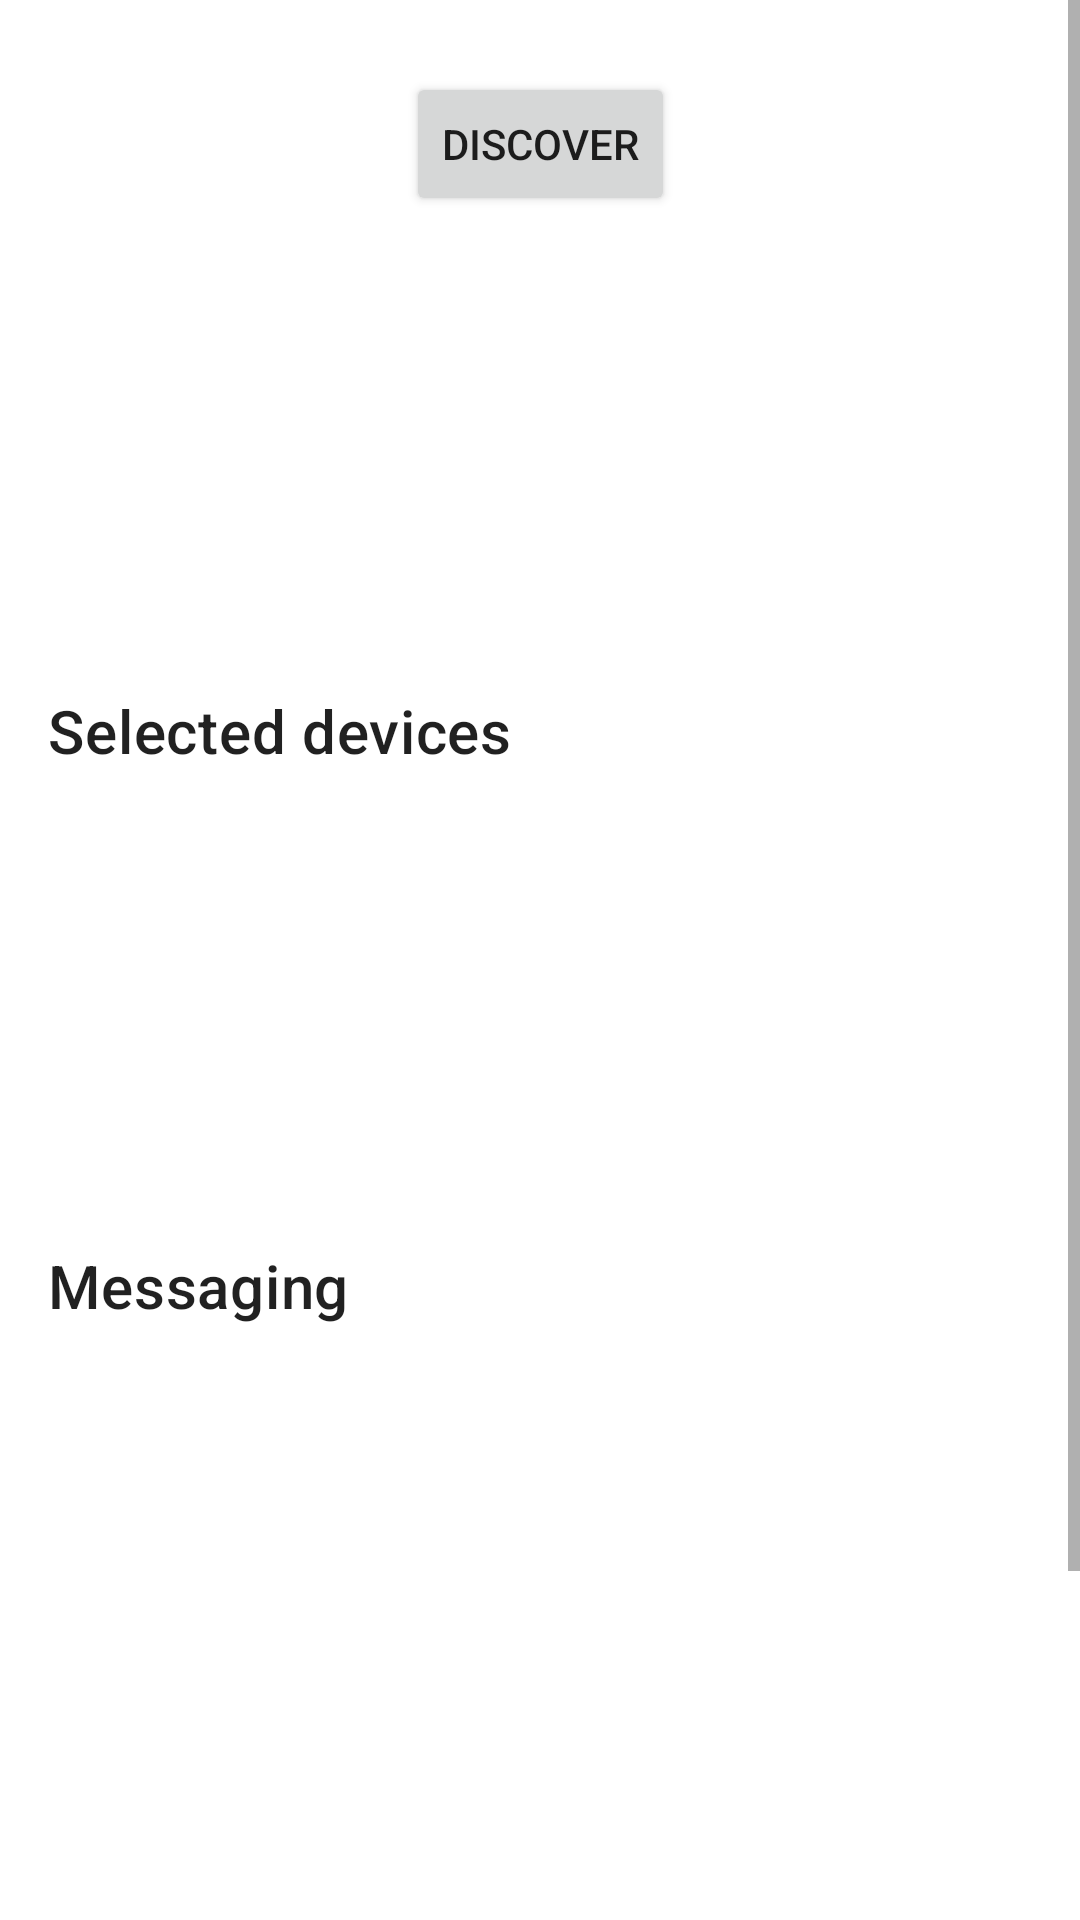

This screen was rendered from an Android layout file. Write that file and the resources it references.
<!-- AndroidManifest.xml: application theme Theme.Default -->
<!-- res/layout/activity_main.xml -->
<?xml version="1.0" encoding="utf-8"?>
<ScrollView xmlns:android="http://schemas.android.com/apk/res/android"
    xmlns:app="http://schemas.android.com/apk/res-auto"
    xmlns:tools="http://schemas.android.com/tools"
    android:layout_width="match_parent"
    android:layout_height="match_parent"
    tools:context=".MainActivity">










    <androidx.constraintlayout.widget.ConstraintLayout
        android:layout_width="match_parent"
        android:layout_height="0dp"
        android:padding="8dp"
        >

        <Button
            android:id="@+id/discover_button"
            android:layout_width="wrap_content"
            android:layout_height="wrap_content"
            android:text="Discover"
            android:layout_marginTop="16dp"
            app:layout_constraintTop_toTopOf="parent"
            app:layout_constraintStart_toStartOf="parent"
            app:layout_constraintEnd_toEndOf="parent"
            />

        <androidx.recyclerview.widget.RecyclerView
            android:id="@+id/discovery_recycler_view"
            android:layout_width="match_parent"
            android:layout_height="150dp"
            tools:listitem="@layout/wifi_direct_view_holder_layout"
            app:layout_constraintTop_toBottomOf="@id/discover_button"
            />

        <TextView
            android:id="@+id/selected_header"
            android:layout_width="match_parent"
            android:layout_height="wrap_content"
            android:text="Selected devices"
            android:textAppearance="@style/TextAppearance.MaterialComponents.Headline6"
            android:layout_margin="8dp"
            app:layout_constraintTop_toBottomOf="@id/discovery_recycler_view"
            />

        <androidx.recyclerview.widget.RecyclerView
            android:id="@+id/selected_recycler_view"
            android:layout_width="match_parent"
            android:layout_height="150dp"
            tools:listitem="@layout/wifi_direct_view_holder_layout"
            app:layout_constraintTop_toBottomOf="@id/selected_header"
            />

        <TextView
            android:id="@+id/message_header"
            android:layout_width="match_parent"
            android:layout_height="wrap_content"
            android:text="Messaging"
            android:textAppearance="@style/TextAppearance.MaterialComponents.Headline6"
            android:layout_margin="8dp"
            app:layout_constraintTop_toBottomOf="@id/selected_recycler_view"
            />

        <com.google.android.material.textfield.TextInputEditText
            android:id="@+id/message_edit_text"
            android:layout_width="match_parent"
            android:layout_height="wrap_content"
            android:inputType="text"
            android:visibility="invisible"
            app:layout_constraintTop_toBottomOf="@id/message_header"
            />

        <Button
            android:id="@+id/send_button"
            android:layout_width="wrap_content"
            android:layout_height="wrap_content"
            android:text="Send"
            android:layout_marginTop="16dp"
            android:layout_marginEnd="16dp"
            android:visibility="invisible"
            app:layout_constraintTop_toBottomOf="@id/message_edit_text"
            app:layout_constraintEnd_toEndOf="parent"
            />

        <TextView
            android:id="@+id/message_content"
            android:layout_width="match_parent"
            android:layout_height="wrap_content"
            tools:text="PLACEHOLDER"
            android:layout_marginTop="8dp"
            android:visibility="invisible"
            app:layout_constraintTop_toBottomOf="@id/send_button"
            />

        <Button
            android:id="@+id/video_button"
            android:layout_width="wrap_content"
            android:layout_height="wrap_content"
            android:text="Pick Video"
            android:layout_marginTop="16dp"
            android:layout_marginEnd="16dp"
            android:visibility="invisible"
            app:layout_constraintTop_toBottomOf="@id/message_content"
            app:layout_constraintEnd_toEndOf="parent"
            />

        <TextureView
            android:id="@+id/textureView"
            android:layout_width="160dp"
            android:layout_height="120dp"
            android:layout_marginTop="16dp"
            android:visibility="invisible"
            app:layout_constraintStart_toStartOf="parent"
            app:layout_constraintEnd_toEndOf="parent"
            app:layout_constraintTop_toBottomOf="@id/video_button"
            />

    </androidx.constraintlayout.widget.ConstraintLayout>

</ScrollView>
<!-- res/layout/wifi_direct_view_holder_layout.xml (included above) -->
<?xml version="1.0" encoding="utf-8"?>
<androidx.constraintlayout.widget.ConstraintLayout xmlns:android="http://schemas.android.com/apk/res/android"
    android:layout_width="match_parent"
    android:layout_height="wrap_content"
    xmlns:app="http://schemas.android.com/apk/res-auto"
    xmlns:tools="http://schemas.android.com/tools"
    android:padding="16dp">

    <TextView
        android:id="@+id/name"
        android:layout_width="match_parent"
        android:layout_height="wrap_content"
        tools:text="Device Name Placeholder"
        app:layout_constraintTop_toTopOf="parent"
        />

</androidx.constraintlayout.widget.ConstraintLayout>
<!-- resources referenced by this layout -->
<resources>
  <style name="Theme.Default" parent="Theme.MaterialComponents.DayNight.NoActionBar">
          
          <item name="colorPrimary">@color/tangaroa</item>
          <item name="colorOnPrimary">@color/white</item>
  
          
          <item name="colorBackground">@color/blue_charcoal</item>
          <item name="colorOnBackground">@color/white</item>
  
          
          <item name="colorSecondary">@color/dodger_blue</item>
          <item name="colorOnSecondary">@color/white</item>
  
          
          <item name="colorNegativePrimary">@color/guardsman_red</item>
          <item name="colorNegativeSecondary">@color/white</item>
  
          
          <item name="colorNeutral">@color/silver_sand</item>
          <item name="colorOnNeutral">@color/black</item>
  
          
          <item name="colorLayoutPrimary">@color/silver_sand</item>
          <item name="colorLayoutBackground">@color/white</item>
          <item name="colorLayoutAccent">@color/black</item>
          <item name="colorLayoutHighlight">@color/chiffon</item>
  
          
          <item name="colorDeviceConnected">@color/chiffon</item>
          <item name="colorOnDeviceConnected">@color/black</item>
          <item name="colorDeviceAvailable">@color/amour</item>
          <item name="colorOnDeviceAvailable">@color/black</item>
  
          
          <item name="colorPlay">@color/white_transparent</item>
          <item name="colorPlayAccent">@color/white</item>
          <item name="colorPlayContrast">@color/black_transparent</item>
  
          
          <item name="android:statusBarColor" tools:targetApi="l">?attr/colorPrimaryVariant</item>
      </style>
  <color name="tangaroa">#FF031D44</color>
  <color name="white">#FFFFFFFF</color>
  <color name="blue_charcoal">#FF010F22</color>
  <color name="dodger_blue">#FF2C7DF6</color>
  <color name="guardsman_red">#FFD00000</color>
  <color name="silver_sand">#FFB3BABE</color>
  <color name="black">#FF000000</color>
  <color name="chiffon">#FFECFEC2</color>
  <color name="amour">#FFF9ECF7</color>
  <color name="white_transparent">#C0FFFFFF</color>
  <color name="black_transparent">#80000000</color>
</resources>
